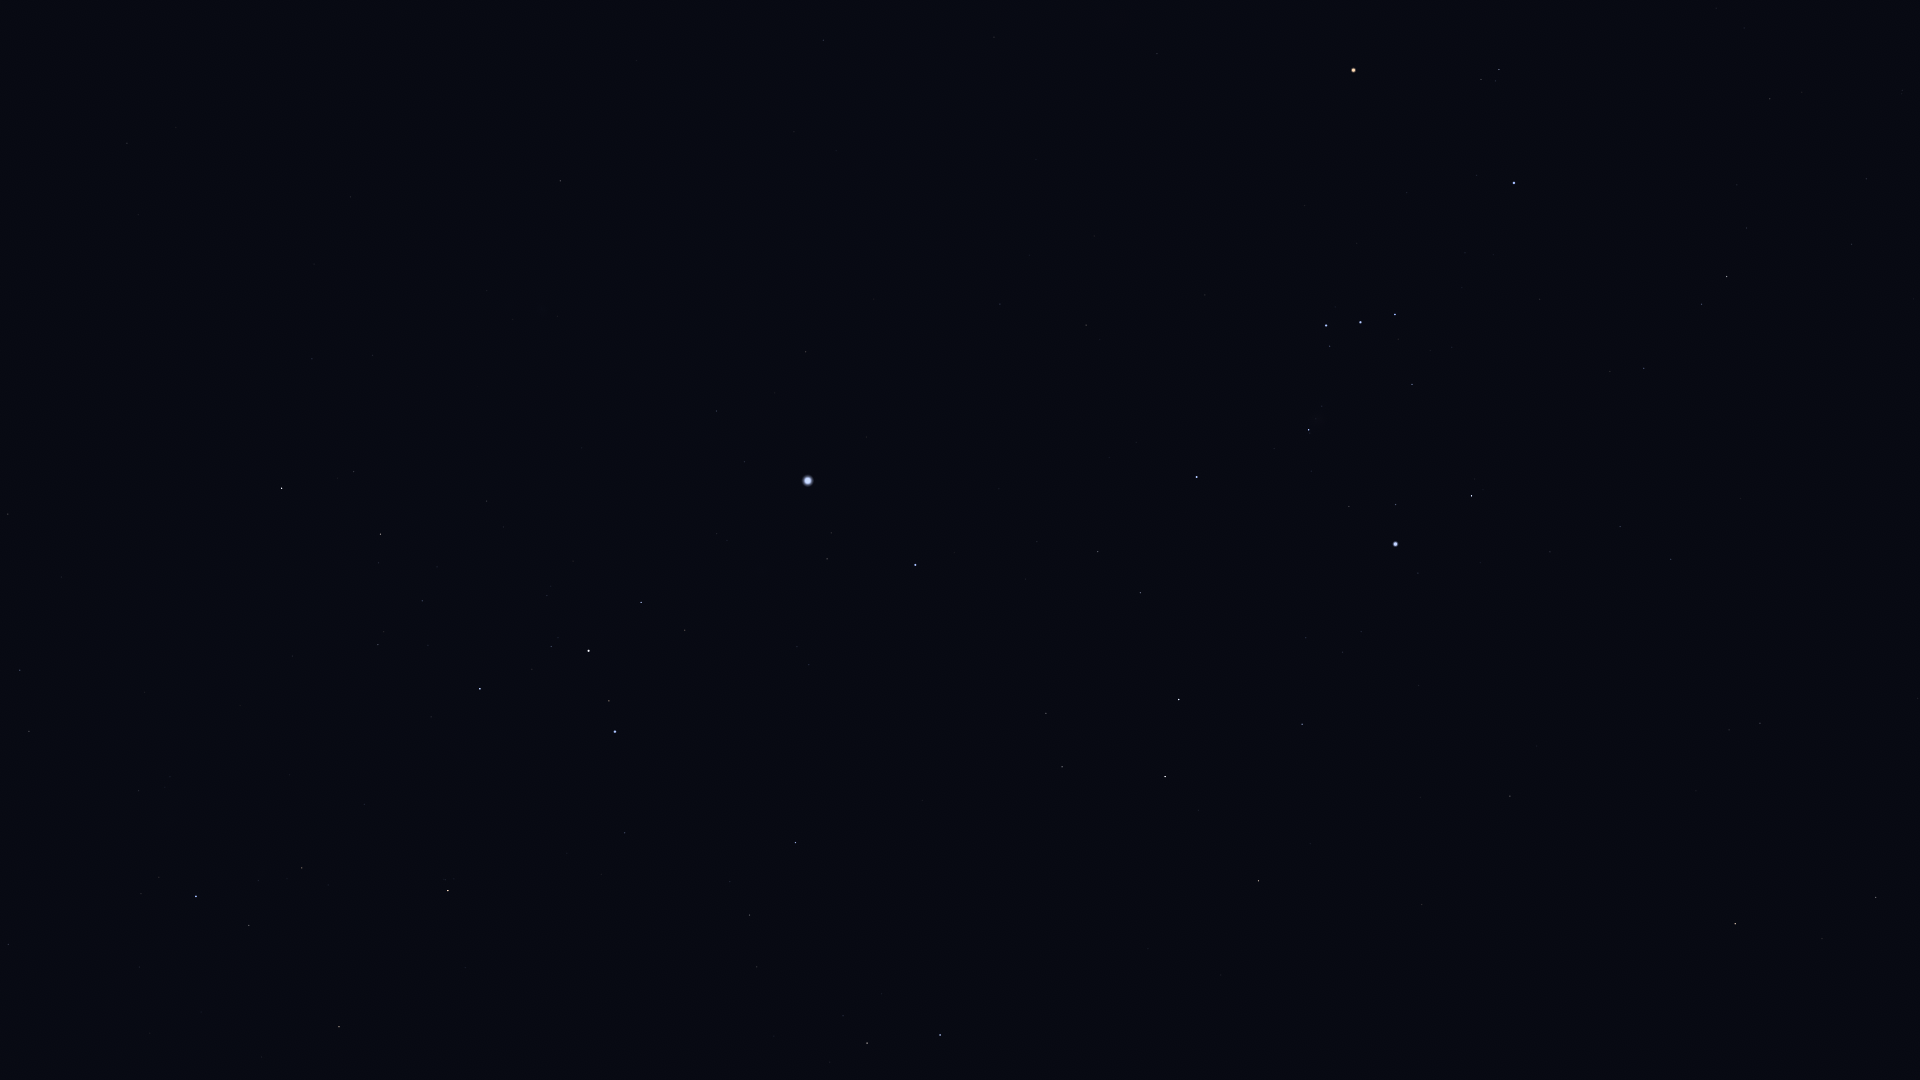

The file beside this chart, header and first rows:
Star_ID, Name, X, Y
17378, Rana, 1876, 898
18543, Zaurak, 1735, 924
19587, Beid, 1760, 723
19849, Keid, 1729, 730
21109, Hoggar, 1805, 392
21444, HIP 21444, 1671, 559
21594, Sceptrum, 1510, 796
22109, HIP 22109, 1620, 527
22449, Tabit, 1727, 277
22491, Mouhoun, 1305, 972
22701, HIP 22701, 1550, 552
22730, HIP 22730, 1650, 370
23685, HIP 23685, 1259, 881
23875, Cursa, 1472, 496
24244, HIP 24244, 1361, 632
24305, HIP 24305, 1302, 724
24327, HIP 24327, 1343, 652
24436, Rigel, 1396, 544
24845, HIP 24845, 1306, 638
24873, HIP 24873, 1315, 618
25336, Bellatrix, 1514, 183
25606, Nihal, 1165, 777
25930, Mintaka, 1395, 315
25985, Arneb, 1179, 700
26207, Meissa, 1499, 70
26241, Hatysa, 1309, 430
26311, Alnilam, 1361, 322
26634, Phact, 940, 1035
26727, Alnitak, 1326, 326
27288, HIP 27288, 1141, 593
27366, Saiph, 1197, 477
27628, Wazn, 867, 1043
27989, Betelgeuse, 1354, 70
28103, HIP 28103, 1098, 552
28199, HIP 28199, 843, 1016
28910, HIP 28910, 1037, 542
29034, Elkurud, 774, 1036
29550, Amadioha, 830, 855
29651, HIP 29651, 1086, 325
30122, Furud, 796, 843
30277, HIP 30277, 750, 915
30324, Mirzam, 915, 565
30419, HIP 30419, 1157, 54
30867, HIP 30867, 1000, 304
31416, HIP 31416, 797, 647
31592, HIP 31592, 827, 559
32349, Sirius, 808, 481
32759, HIP 32759, 625, 833
33160, HIP 33160, 806, 352
33165, HIP 33165, 687, 624
33347, HIP 33347, 745, 462
33579, Adhara, 615, 732
33719, Citalá, 840, 183
33856, Nganurganity, 609, 701
34045, Muliphein, 717, 411
34444, Wezen, 589, 651
34769, HIP 34769, 824, 40
35037, HIP 35037, 551, 647
35264, HIP 35264, 448, 891
35904, Aludra, 480, 689
... 9 more rows
